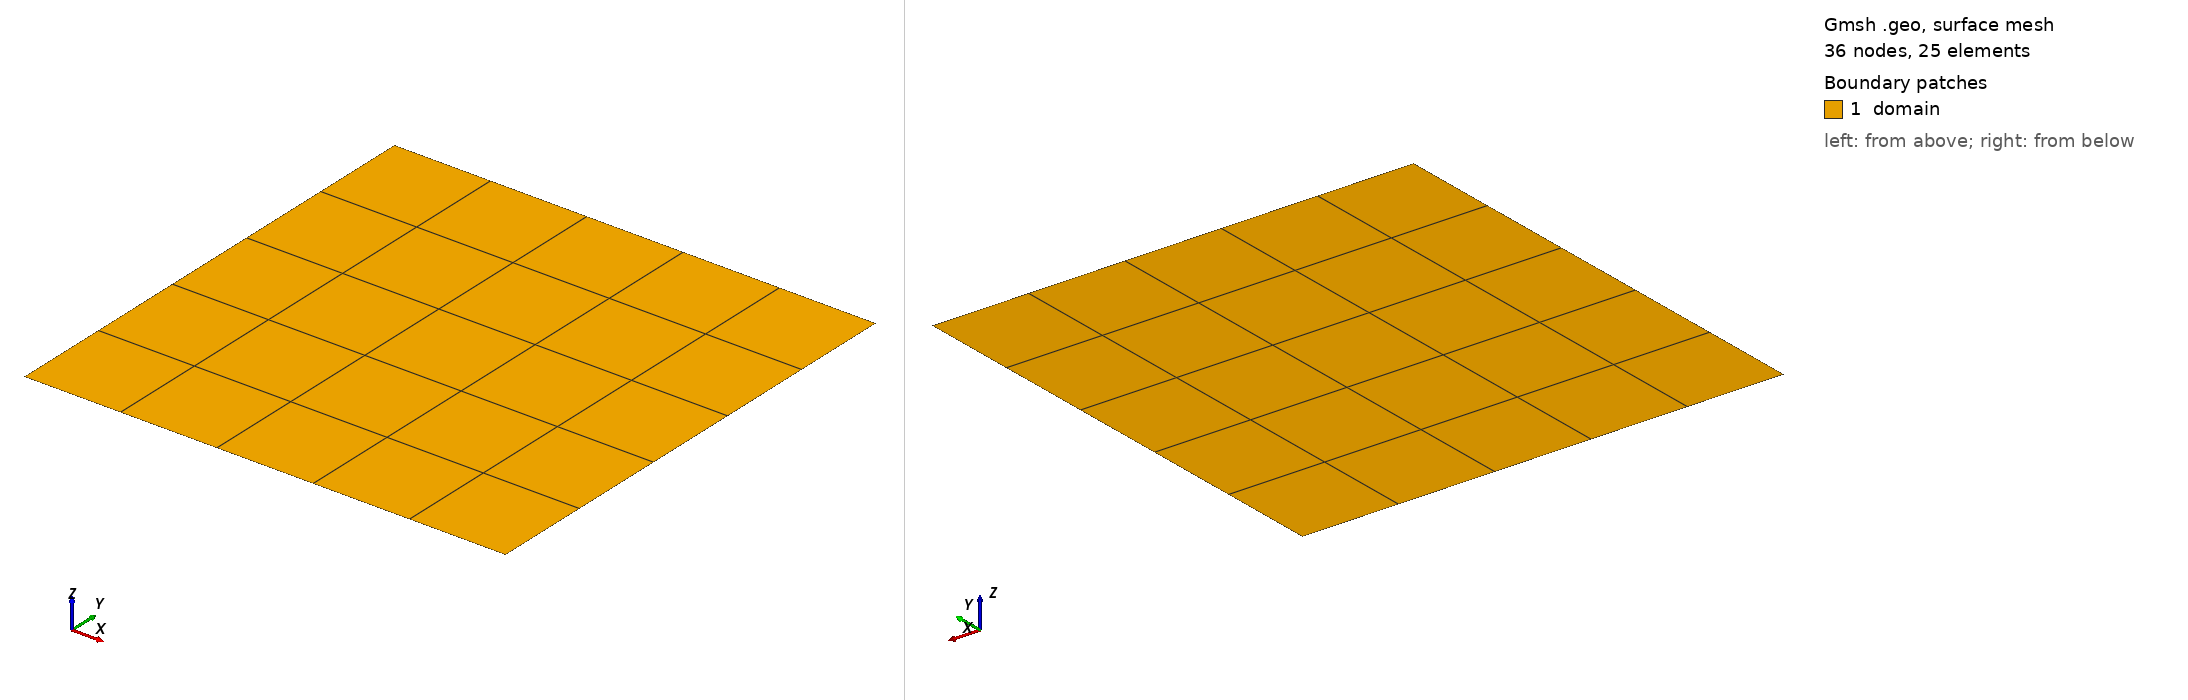

Gmsh geometry script, surface-meshed: 36 nodes, 25 surface elements. Boundary patches (legend numbers): 1 domain. Left view from above one corner, right view from below the opposite corner. Legend entries are the model's physical surfaces. The drawing asked Gmsh for element sizes between 1% and 20% of the model's largest extent; the script's own settings can give other sizes.

=== structured.geo (drawn) ===
// Rectangle dimensions
Lx = 2.0;
Ly = 2.0;

// Number of mesh points along each direction
Nx = 6;
Ny = 6;

// Geometry points
Point(1) = {0,  0,  0};
Point(2) = {Lx, 0,  0};
Point(3) = {Lx, Ly, 0};
Point(4) = {0,  Ly, 0};

// Boundary lines
Line(1) = {1, 2};
Line(2) = {2, 3};
Line(3) = {3, 4};
Line(4) = {4, 1};

// Surface
Curve Loop(1) = {1, 2, 3, 4};
Plane Surface(1) = {1};

// Structured mesh
Transfinite Curve {1, 3} = Nx;
Transfinite Curve {2, 4} = Ny;

Transfinite Surface {1};

// Convert triangles into quadrilaterals
Recombine Surface {1};

// Optional physical groups
Physical Curve("bottom") = {1};
Physical Curve("right")  = {2};
Physical Curve("top")    = {3};
Physical Curve("left")   = {4};

Physical Surface("domain") = {1};
